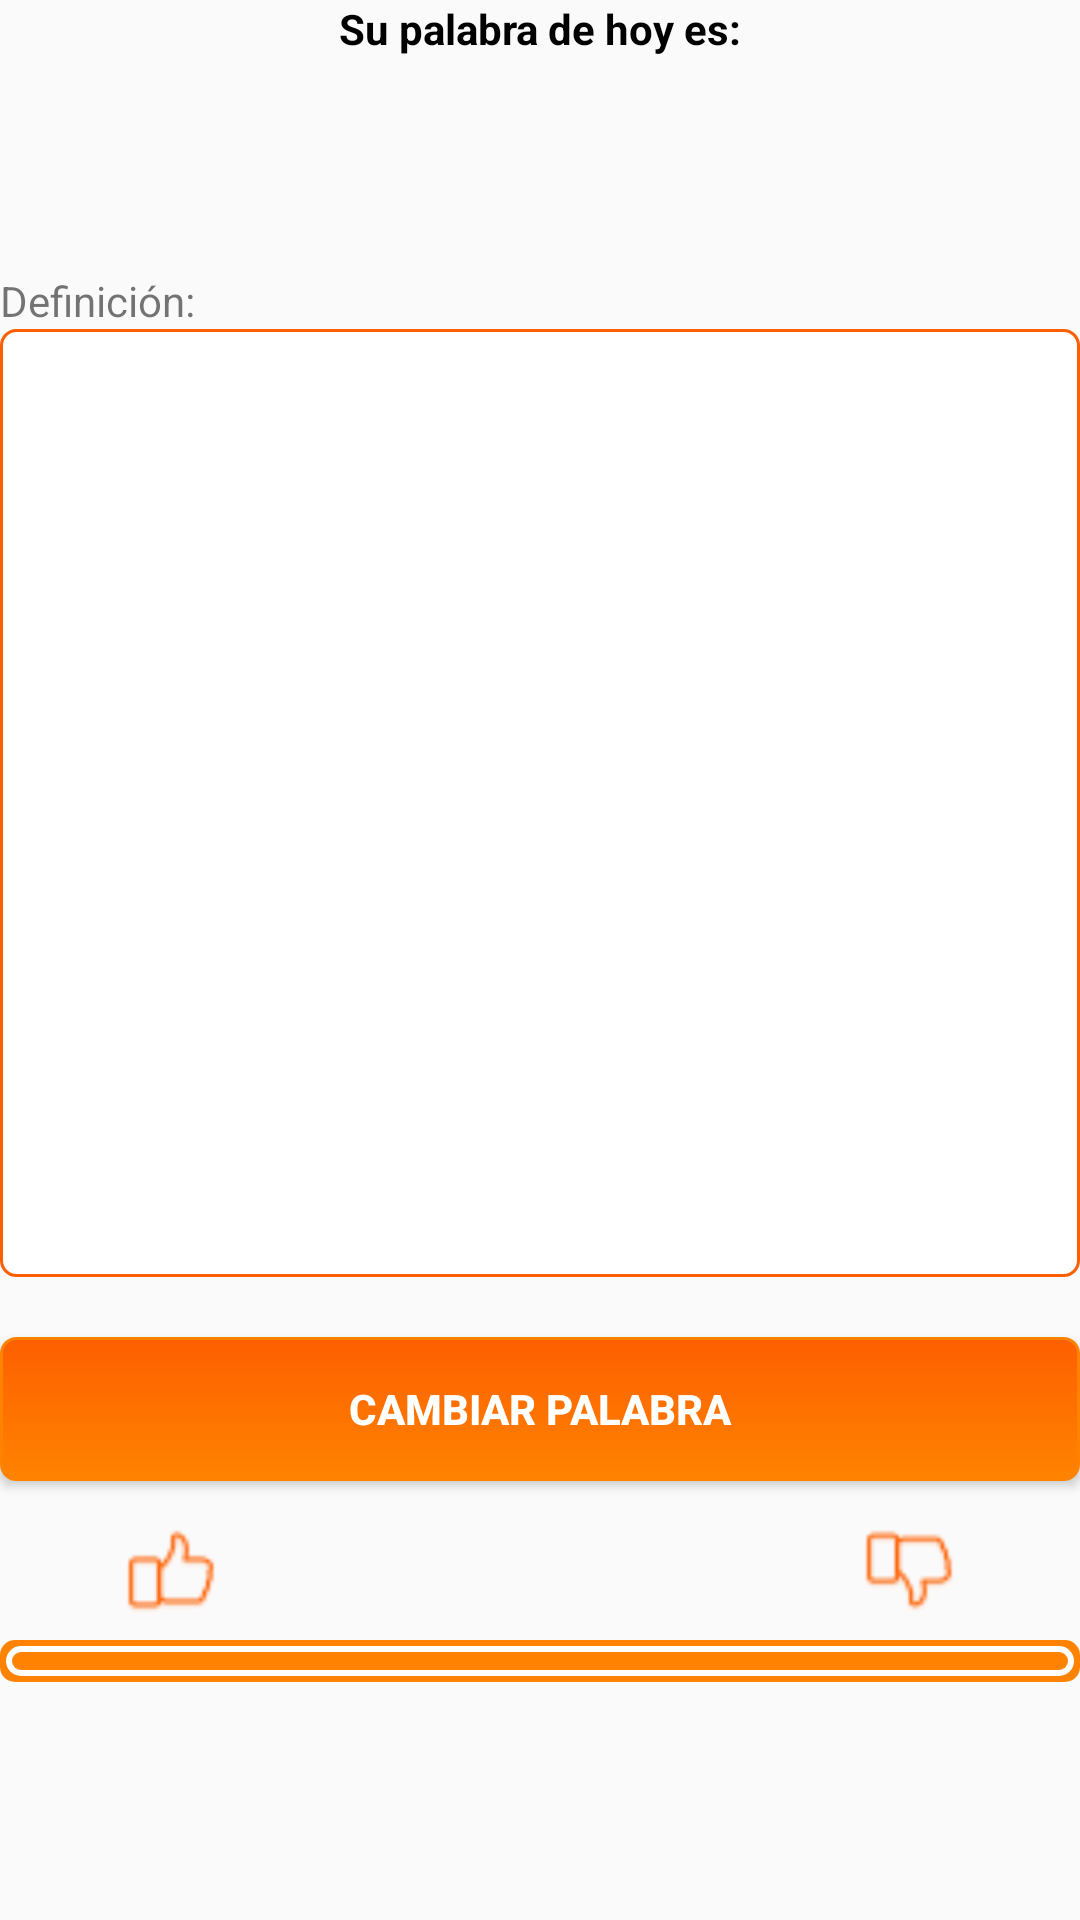

Android layout source for this screen:
<!-- AndroidManifest.xml: application theme AppTheme -->
<!-- res/layout/activity_main.xml -->
<?xml version="1.0" encoding="utf-8"?>
<LinearLayout xmlns:android="http://schemas.android.com/apk/res/android"
    xmlns:app="http://schemas.android.com/apk/res-auto"
    xmlns:tools="http://schemas.android.com/tools"
    android:orientation="vertical"
    android:layout_width="match_parent"
    android:layout_height="match_parent"
    android:layout_marginRight="@dimen/activity_horizontal_margin"
    android:layout_marginLeft="@dimen/activity_horizontal_margin"
    android:layout_marginTop="@dimen/activity_vertical_margin"
    android:layout_marginBottom="@dimen/activity_vertical_margin"
    android:weightSum="10">

    <TextView
        android:layout_width="match_parent"
        android:layout_height="wrap_content"
        android:text="@string/activity_main_your_word"
        android:gravity="center"
        android:textColor="@color/black"
        android:textStyle="bold"/>

    <TextView
        android:id="@+id/word"
        android:layout_width="match_parent"
        android:layout_height="wrap_content"
        android:layout_marginTop="5dp"
        android:gravity="center"
        tools:text="Inexpugnable"
        android:textSize="35sp"
        android:textColor="@color/colorPrimary"
        android:textStyle="bold"/>

    <TextView
        android:layout_width="match_parent"
        android:layout_height="wrap_content"
        android:layout_marginTop="20dp"
        android:text="@string/activity_main_description_title"/>

    <TextView
        android:id="@+id/description"
        android:layout_width="match_parent"
        android:layout_height="0dp"
        android:layout_weight="8"
        android:padding="5dp"
        android:background="@drawable/shape_rectangle"
        tools:text="Que no se deja vencer ni persuadir."
        android:textSize="20sp"
        android:textColor="@color/black"/>

    <Button
        android:id="@+id/change_word"
        android:layout_width="match_parent"
        android:layout_height="wrap_content"
        android:layout_marginTop="20dp"
        android:layout_marginBottom="5dp"
        android:background="@drawable/button_selector"
        android:text="@string/activity_main_button_name"
        android:textColor="@color/white"
        android:textStyle="bold"/>

    <LinearLayout
        android:layout_width="match_parent"
        android:layout_height="wrap_content"
        android:orientation="horizontal"
        android:weightSum="4">

        <ImageView
            android:id="@+id/like"
            android:layout_width="wrap_content"
            android:layout_height="wrap_content"
            android:layout_weight="1"
            android:src="@mipmap/like"
            android:tint="@color/colorPrimaryDark" />

        <TextView
            android:id="@+id/txtlLkes"
            android:layout_width="wrap_content"
            android:layout_height="wrap_content"
            android:layout_weight="1"
            tools:text="0"
            android:textColor="@color/colorPrimary"
            android:textSize="30sp"
            android:textStyle="bold"/>


        <TextView
            android:id="@+id/txtDislikes"
            android:layout_width="wrap_content"
            android:layout_height="wrap_content"
            android:layout_weight="1"
            android:gravity="end"
            tools:text="0"
            android:textColor="@color/colorPrimary"
            android:textSize="30sp"
            android:textStyle="bold"/>

        <ImageView
            android:id="@+id/dislike"
            android:layout_width="wrap_content"
            android:layout_height="wrap_content"
            android:layout_weight="1"
            android:src="@mipmap/dislike"
            android:tint="@color/colorPrimaryDark"/>


    </LinearLayout>

    <ProgressBar
        android:id="@+id/progressBar"
        style="@style/CustomProgressBar"
        android:layout_width="match_parent"
        android:layout_height="wrap_content"
        android:progress="100"
        android:background="@drawable/border"/>


</LinearLayout>
<!-- resources referenced by this layout -->
<resources>
  <color name="black">#000000</color>
  <color name="colorPrimary">#FF8300</color>
  <color name="colorPrimaryDark">#fd5f00</color>
  <color name="white">#FFFFFF</color>
  <!-- drawable border (drawable) -->
  <?xml version="1.0" encoding="utf-8"?>
  <layer-list xmlns:android="http://schemas.android.com/apk/res/android">
      <item
          android:id="@android:id/background">
          <shape>
              <padding
                  android:bottom="2dip"
                  android:top="2dip"
                  android:left="2dip"
                  android:right="2dip"/>
              <corners
                  android:radius="5dip" />
              <gradient
                  android:startColor="@color/colorPrimary"
                  android:centerColor="@color/colorPrimary"
                  android:centerY="0.50"
                  android:endColor="@color/colorPrimary"
                  android:angle="270" />
          </shape>
      </item>
  </layer-list>
  <!-- drawable button_selector (drawable) -->
  <?xml version="1.0" encoding="utf-8"?>
  <selector xmlns:android="http://schemas.android.com/apk/res/android" >
      <item android:state_pressed="true" >
          <shape android:shape="rectangle"  >
              <corners android:radius="5dp" />
              <stroke android:width="1dip" android:color="@color/colorPrimaryDark" />
              <gradient android:angle="-90" android:startColor="@color/colorPrimaryDark" android:endColor="@color/colorPrimaryDark"  />
          </shape>
      </item>
      <item android:state_focused="true">
          <shape android:shape="rectangle"  >
              <corners android:radius="5dp" />
              <stroke android:width="1dip" android:color="#971E05" />
              <solid android:color="#58857e"/>
          </shape>
      </item>
      <item >
          <shape android:shape="rectangle"  >
              <corners android:radius="5dp" />
              <stroke android:width="1dip" android:color="@color/colorPrimary" />
              <gradient android:angle="-90" android:startColor="@color/colorPrimaryDark" android:endColor="@color/colorPrimary" />
          </shape>
      </item>
  </selector>
  <!-- drawable shape_rectangle (drawable) -->
  <?xml version="1.0" encoding="UTF-8"?>
  <shape xmlns:android="http://schemas.android.com/apk/res/android"
      android:id="@+id/listview_background_shape">
      <stroke android:width="1dp" android:color="@color/colorPrimaryDark" />
      <padding android:left="1dp"
          android:top="2dp"
          android:right="2dp"
          android:bottom="2dp" />
      <corners android:radius="5dp" />
      <solid android:color="#ffffffff" />
  </shape>
  <string name="activity_main_button_name">Cambiar palabra</string>
  <string name="activity_main_description_title">Definición:</string>
  
      // AddWordActivity
  <string name="activity_main_your_word">Su palabra de hoy es:</string>
  <style name="CustomProgressBar" parent="android:Widget.ProgressBar.Horizontal">
          <item name="android:indeterminateOnly">false</item>
          <item name="android:progressDrawable">@drawable/custom_progress_bar_horizontal</item>
          <item name="android:minHeight">10dip</item>
          <item name="android:maxHeight">20dip</item>
      </style>
  <style name="AppTheme" parent="Theme.AppCompat.Light.DarkActionBar">
          
          <item name="colorPrimary">@color/colorPrimary</item>
          <item name="colorPrimaryDark">@color/colorPrimaryDark</item>
          <item name="colorAccent">@color/colorAccent</item>
      </style>
  <color name="colorAccent">#FA9A50</color>
</resources>
